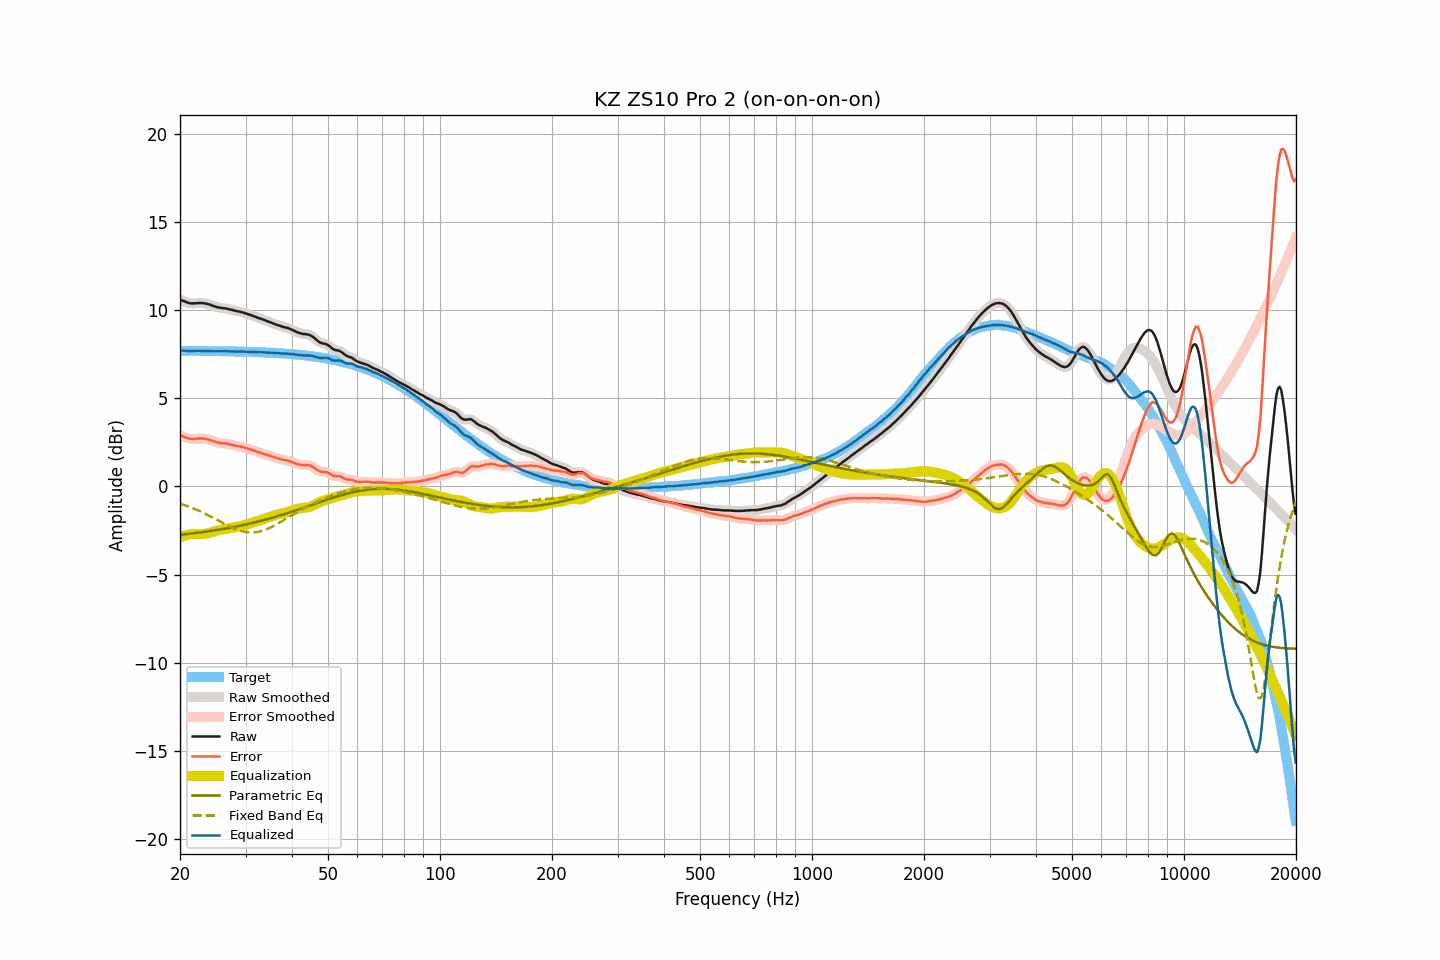

Data behind this chart, as committed beside it:
frequency, raw, smoothed, error, error_smoothed, equalization, parametric_eq, fixed_band_eq, equalized_raw, equalized_smoothed, target
20.00, 10.59, 10.59, 2.90, 2.90, -2.90, -2.75, -0.98, 7.69, 7.69, 7.69
20.20, 10.56, 10.56, 2.87, 2.86, -2.86, -2.74, -1.01, 7.70, 7.70, 7.69
20.40, 10.52, 10.52, 2.83, 2.83, -2.82, -2.73, -1.04, 7.70, 7.70, 7.69
20.61, 10.49, 10.49, 2.80, 2.80, -2.79, -2.72, -1.07, 7.70, 7.70, 7.69
20.81, 10.45, 10.45, 2.76, 2.76, -2.76, -2.71, -1.10, 7.69, 7.69, 7.69
21.02, 10.42, 10.42, 2.73, 2.73, -2.74, -2.70, -1.13, 7.68, 7.68, 7.69
21.23, 10.39, 10.39, 2.70, 2.70, -2.72, -2.69, -1.17, 7.67, 7.67, 7.69
21.44, 10.38, 10.38, 2.69, 2.69, -2.71, -2.68, -1.20, 7.67, 7.68, 7.69
21.66, 10.38, 10.38, 2.69, 2.69, -2.70, -2.66, -1.24, 7.68, 7.68, 7.69
21.87, 10.38, 10.38, 2.69, 2.70, -2.70, -2.65, -1.28, 7.68, 7.68, 7.69
22.09, 10.39, 10.39, 2.70, 2.70, -2.70, -2.64, -1.32, 7.69, 7.69, 7.69
22.31, 10.40, 10.40, 2.71, 2.71, -2.71, -2.63, -1.36, 7.69, 7.69, 7.68
22.54, 10.40, 10.40, 2.72, 2.72, -2.71, -2.62, -1.40, 7.69, 7.69, 7.68
22.76, 10.40, 10.40, 2.72, 2.72, -2.71, -2.61, -1.44, 7.69, 7.69, 7.68
22.99, 10.40, 10.40, 2.72, 2.72, -2.71, -2.59, -1.48, 7.69, 7.69, 7.68
23.22, 10.39, 10.39, 2.71, 2.71, -2.70, -2.58, -1.52, 7.69, 7.68, 7.68
23.45, 10.37, 10.37, 2.69, 2.69, -2.69, -2.57, -1.57, 7.68, 7.68, 7.68
23.69, 10.35, 10.35, 2.67, 2.67, -2.67, -2.56, -1.61, 7.68, 7.68, 7.68
23.92, 10.33, 10.33, 2.65, 2.65, -2.64, -2.54, -1.66, 7.68, 7.68, 7.68
24.16, 10.30, 10.30, 2.62, 2.62, -2.62, -2.53, -1.71, 7.68, 7.68, 7.68
24.40, 10.26, 10.26, 2.58, 2.59, -2.59, -2.52, -1.75, 7.67, 7.68, 7.67
24.65, 10.23, 10.23, 2.56, 2.55, -2.56, -2.50, -1.80, 7.67, 7.67, 7.67
24.89, 10.20, 10.20, 2.53, 2.53, -2.53, -2.49, -1.85, 7.67, 7.67, 7.67
25.14, 10.17, 10.17, 2.50, 2.50, -2.51, -2.47, -1.90, 7.66, 7.66, 7.67
25.39, 10.15, 10.15, 2.48, 2.48, -2.49, -2.46, -1.95, 7.66, 7.66, 7.67
25.65, 10.13, 10.13, 2.46, 2.46, -2.47, -2.44, -2.00, 7.66, 7.66, 7.67
25.91, 10.12, 10.12, 2.45, 2.45, -2.45, -2.43, -2.05, 7.67, 7.67, 7.67
26.16, 10.11, 10.11, 2.44, 2.44, -2.44, -2.41, -2.09, 7.67, 7.67, 7.67
26.43, 10.10, 10.10, 2.44, 2.43, -2.43, -2.40, -2.14, 7.67, 7.67, 7.66
26.69, 10.08, 10.08, 2.42, 2.42, -2.41, -2.38, -2.19, 7.67, 7.67, 7.66
26.96, 10.06, 10.06, 2.40, 2.40, -2.40, -2.36, -2.23, 7.66, 7.66, 7.66
27.23, 10.04, 10.04, 2.38, 2.38, -2.38, -2.35, -2.28, 7.66, 7.66, 7.66
27.50, 10.02, 10.02, 2.36, 2.36, -2.36, -2.33, -2.32, 7.66, 7.66, 7.66
27.77, 10.00, 10.00, 2.34, 2.34, -2.34, -2.31, -2.36, 7.66, 7.65, 7.65
28.05, 9.97, 9.97, 2.32, 2.32, -2.32, -2.29, -2.40, 7.64, 7.65, 7.65
28.33, 9.95, 9.95, 2.30, 2.30, -2.30, -2.27, -2.44, 7.64, 7.65, 7.65
28.62, 9.93, 9.93, 2.28, 2.28, -2.29, -2.26, -2.47, 7.64, 7.65, 7.65
28.90, 9.92, 9.91, 2.27, 2.27, -2.27, -2.24, -2.50, 7.65, 7.65, 7.65
29.19, 9.89, 9.89, 2.25, 2.25, -2.24, -2.22, -2.53, 7.64, 7.65, 7.64
29.48, 9.87, 9.87, 2.23, 2.23, -2.22, -2.20, -2.55, 7.65, 7.65, 7.64
29.78, 9.84, 9.84, 2.20, 2.20, -2.20, -2.18, -2.57, 7.64, 7.64, 7.64
30.08, 9.81, 9.81, 2.17, 2.17, -2.17, -2.16, -2.59, 7.64, 7.64, 7.64
30.38, 9.78, 9.78, 2.15, 2.15, -2.15, -2.14, -2.60, 7.63, 7.63, 7.63
30.68, 9.75, 9.75, 2.12, 2.12, -2.12, -2.12, -2.61, 7.63, 7.63, 7.63
30.99, 9.72, 9.72, 2.09, 2.09, -2.09, -2.10, -2.61, 7.63, 7.63, 7.63
31.30, 9.68, 9.68, 2.06, 2.06, -2.06, -2.07, -2.61, 7.62, 7.62, 7.62
31.61, 9.65, 9.65, 2.03, 2.03, -2.03, -2.05, -2.61, 7.62, 7.62, 7.62
31.93, 9.62, 9.62, 2.00, 2.00, -2.00, -2.03, -2.60, 7.62, 7.62, 7.62
32.24, 9.58, 9.58, 1.96, 1.97, -1.97, -2.01, -2.59, 7.61, 7.61, 7.61
32.57, 9.55, 9.55, 1.94, 1.94, -1.94, -1.99, -2.57, 7.61, 7.61, 7.61
32.89, 9.52, 9.52, 1.91, 1.91, -1.91, -1.96, -2.55, 7.61, 7.61, 7.61
33.22, 9.49, 9.49, 1.89, 1.88, -1.88, -1.94, -2.52, 7.61, 7.61, 7.60
33.55, 9.45, 9.45, 1.85, 1.85, -1.85, -1.91, -2.49, 7.60, 7.60, 7.60
33.89, 9.42, 9.42, 1.82, 1.82, -1.82, -1.89, -2.46, 7.60, 7.60, 7.60
34.23, 9.38, 9.38, 1.79, 1.79, -1.79, -1.87, -2.42, 7.59, 7.59, 7.59
34.57, 9.35, 9.35, 1.76, 1.76, -1.76, -1.84, -2.38, 7.59, 7.59, 7.59
34.92, 9.31, 9.31, 1.73, 1.73, -1.73, -1.81, -2.34, 7.58, 7.58, 7.58
35.27, 9.28, 9.28, 1.70, 1.70, -1.70, -1.79, -2.30, 7.58, 7.58, 7.58
35.62, 9.24, 9.24, 1.67, 1.67, -1.67, -1.76, -2.25, 7.57, 7.57, 7.57
35.97, 9.21, 9.21, 1.64, 1.64, -1.64, -1.74, -2.20, 7.57, 7.57, 7.57
... 635 more rows
